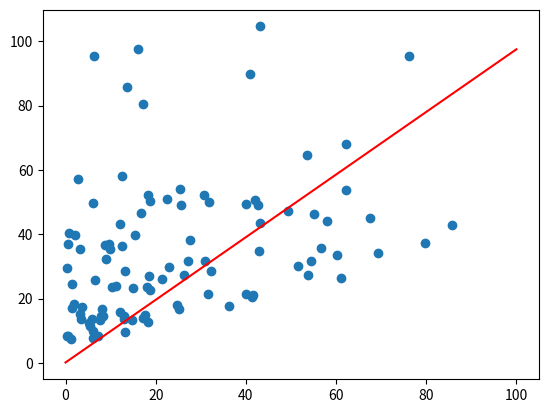

Write Python code to recreate this figure.
import numpy as np
import random
import matplotlib.pyplot as plt



def inference(w, b, x): # w:斜率  b:常数
    return w*x+b


def gradient(pred_y,gt_y,x): #计算单个
    diff = pred_y - gt_y
    dw = diff*x
    db = diff
    return dw,db


def cal_step_gradient(batch_x_list, batch_gt_y_list, w, b, lr):
    avg_dw, avg_db = 0,0
    batch_size = len(batch_x_list)
    for i in range(batch_size):
        pred_y = inference(w,b,batch_x_list[i])
        dw,db = gradient(pred_y, batch_gt_y_list[i],batch_x_list[i])
        avg_dw += dw
        avg_db += db
    avg_dw /= batch_size
    avg_db /= batch_size
    
    w -= lr*avg_dw
    b -= lr*avg_db
    return w,b


def loss_func(w,b,x_list,gt_y_list): #ground truth: 真实标签值
    avg_loss = 0
    for i in range(len(x_list)):
        avg_loss += 0.5*(w*x_list[i]+b - gt_y_list[i])**2  #方均差 h(x) - y
    avg_loss /= len(gt_y_list)
    return avg_loss


def train(x_list,gt_y_list,batch_size,lr,max_iterations): 
    w,b = 0,0
    num_sample = len(x_list)
    for i in range(max_iterations):
        #梯度更新
        batch_idxs = np.random.choice(len(x_list),batch_size)
        batch_x = [x_list[j] for j in batch_idxs]
        batch_y = [gt_y_list[j] for j in batch_idxs]
        w,b = cal_step_gradient(batch_x,batch_y,w,b,lr)
        print('w:{0}, b: {1}'.format(w,b))
        print('loss: {}'.format(loss_func(w,b,x_list,gt_y_list)))
    return w,b


# test
def gen_sample_data():
    w = random.randint(0,10) + random.random() #0-10的整数加上小于一的小数
    b = random.randint(0,5) + random.random()
    
    num_sample = 100
    x_list = []
    y_list = []
    print(w,b)
    for i in range(num_sample):
        x = random.randint(0,100)*random.random()
        y = w*x + b + random.random()*random.randint(-1,100)  #后者为填加的噪声
        x_list.append(x)
        y_list.append(y)
    return x_list,y_list

x_list,y_list = gen_sample_data()
w,b = train(x_list,y_list,batch_size=100,lr=0.0001,max_iterations=100)  #batch size可大可小，learn rate学习率应与其同步改变以防数据爆炸（batch_size调大，lr应该调小）

# display the diagram
x = np.linspace(0,100)
plt.plot(x,w*x+b,color = 'red')
plt.scatter(x_list,y_list)
plt.show()